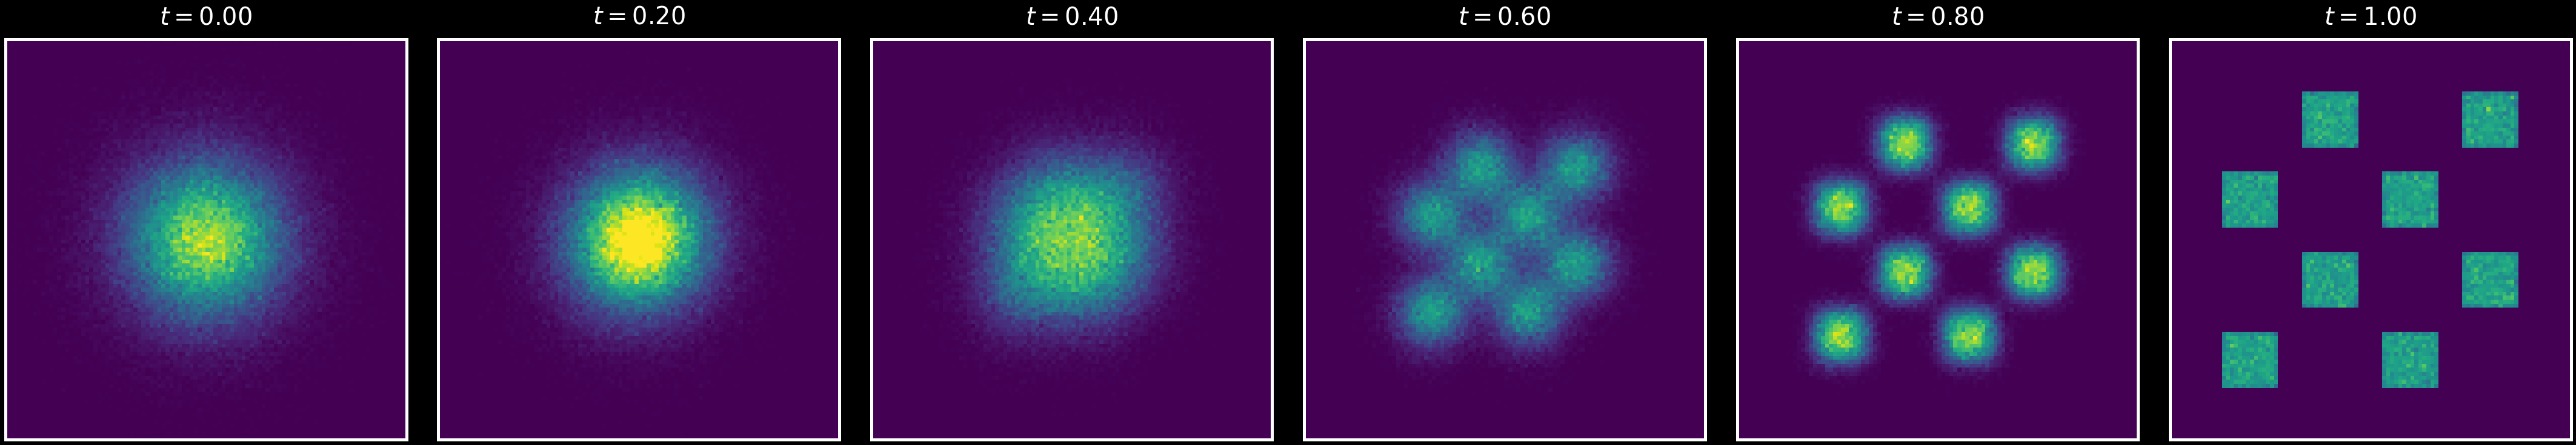

Write Python code to recreate this figure.
from pathlib import Path

import matplotlib

matplotlib.use("Agg")

import matplotlib.pyplot as plt
import numpy as np


NUM_SAMPLES = 150_000
TIMES = np.linspace(0.0, 1.0, 6)
LIMITS = (-4.0, 4.0)
SQUARE_HALF_WIDTH = 0.55
OUTPUT_PATH = Path(__file__).with_name("marginal_probability_path.png")

rng = np.random.default_rng(0)

# A 4 x 4 checkerboard data distribution, following the marginal-path
# illustration from the lecture.
coordinates = np.array([-2.4, -0.8, 0.8, 2.4])
square_centers = np.array(
    [
        (x, y)
        for row, y in enumerate(coordinates)
        for column, x in enumerate(coordinates)
        if (row + column) % 2 == 0
    ]
)

selected_squares = rng.integers(0, len(square_centers), size=NUM_SAMPLES)
z = square_centers[selected_squares] + rng.uniform(
    -SQUARE_HALF_WIDTH,
    SQUARE_HALF_WIDTH,
    size=(NUM_SAMPLES, 2),
)
epsilon = rng.normal(size=(NUM_SAMPLES, 2))

figure, axes = plt.subplots(
    1,
    len(TIMES),
    figsize=(24, 5),
    dpi=180,
    facecolor="black",
)
cmap = plt.cm.viridis

for axis, time in zip(axes, TIMES):
    samples = time * z + (1.0 - time) * epsilon

    axis.set_facecolor(cmap(0.0))
    axis.hist2d(
        samples[:, 0],
        samples[:, 1],
        bins=100,
        range=[LIMITS, LIMITS],
        density=True,
        cmap=cmap,
        vmin=0.0,
        vmax=0.18,
    )
    axis.set_xlim(*LIMITS)
    axis.set_ylim(*LIMITS)
    axis.set_aspect("equal", adjustable="box")
    axis.set_title(rf"$t = {time:.2f}$", color="white", fontsize=16, pad=10)
    axis.set_xticks([])
    axis.set_yticks([])
    axis.tick_params(
        which="both",
        bottom=False,
        left=False,
        labelbottom=False,
        labelleft=False,
    )
    for spine in axis.spines.values():
        spine.set_color("white")
        spine.set_linewidth(2)

figure.subplots_adjust(left=0.01, right=0.99, bottom=0.04, top=0.88, wspace=0.08)
figure.savefig(
    OUTPUT_PATH,
    facecolor=figure.get_facecolor(),
    bbox_inches="tight",
    pad_inches=0.05,
)
plt.close(figure)
